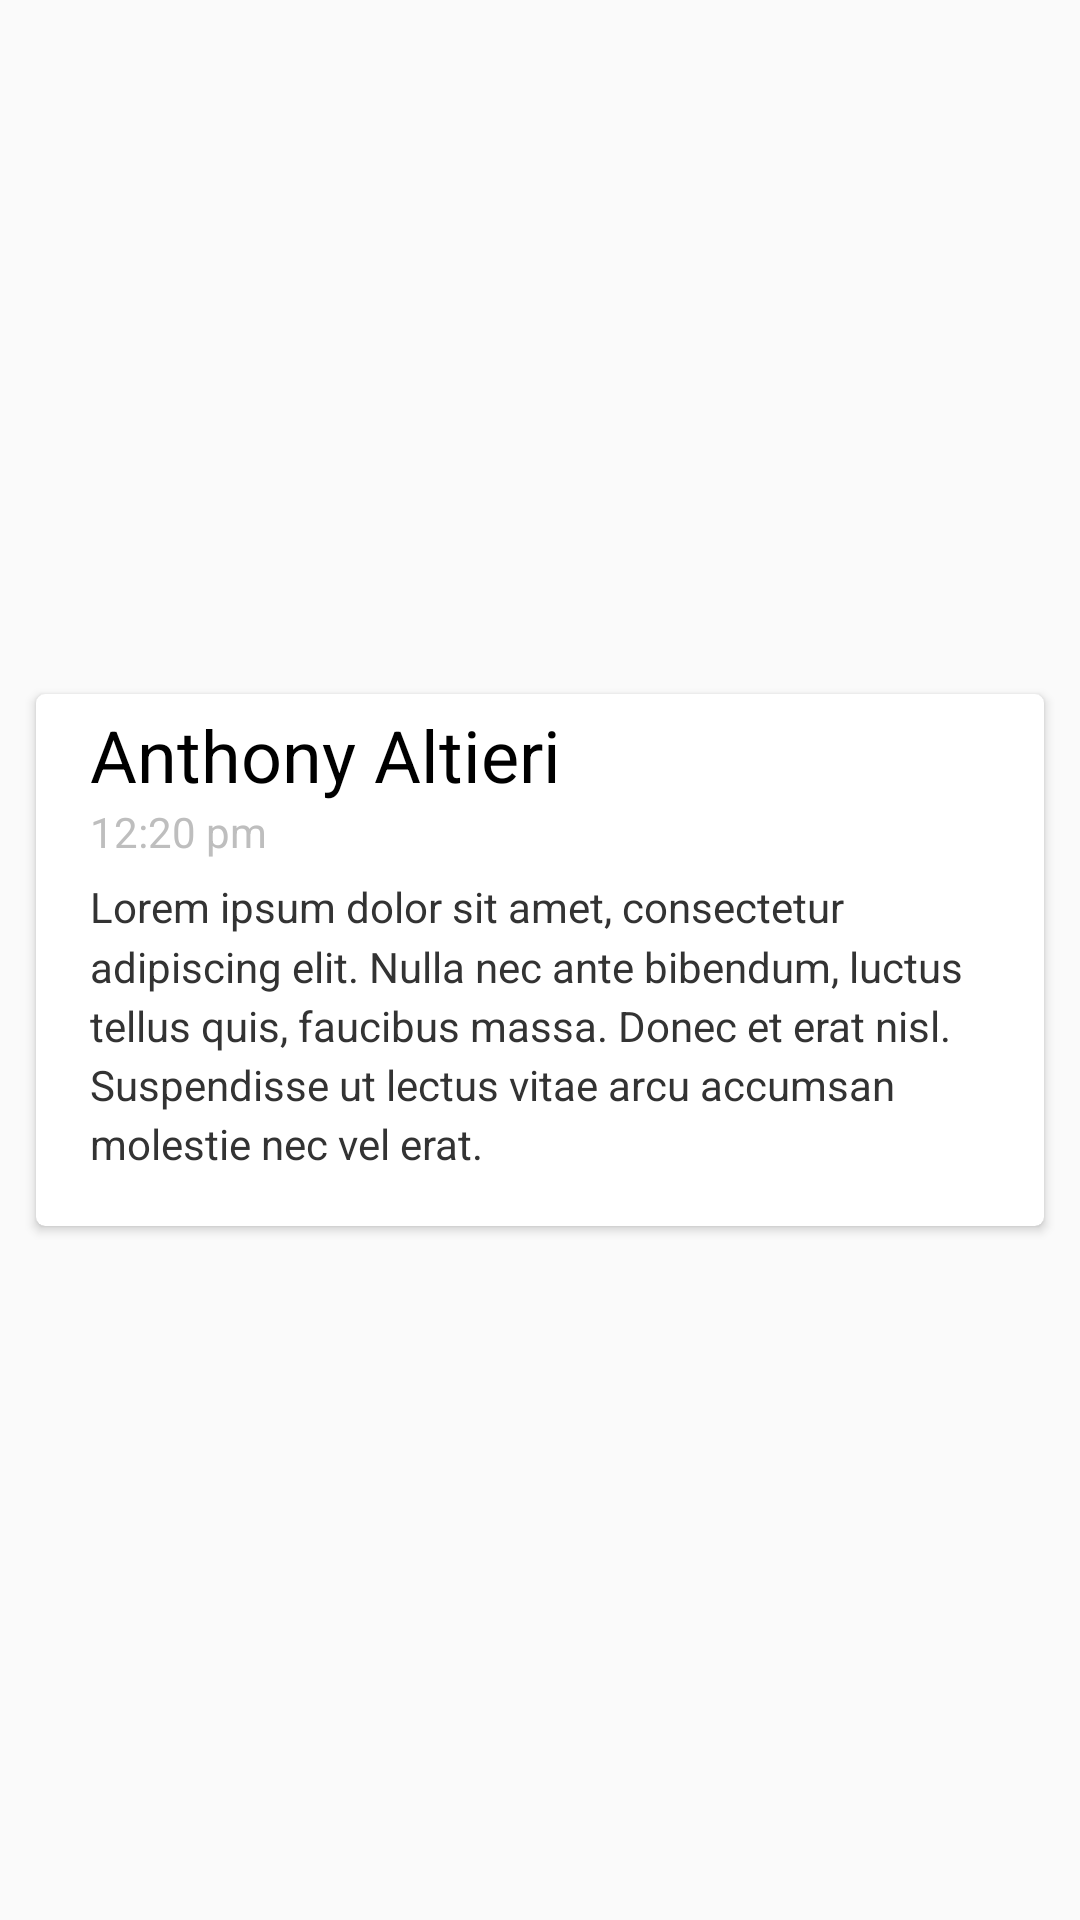

Layout XML and referenced resources for this Android screen:
<!-- AndroidManifest.xml: application theme AppTheme -->
<!-- res/layout/chat_message.xml -->
<?xml version="1.0" encoding="utf-8"?>
<LinearLayout xmlns:android="http://schemas.android.com/apk/res/android"
    xmlns:tools="http://schemas.android.com/tools"
    xmlns:card_view="http://schemas.android.com/apk/res-auto"
    android:layout_height="wrap_content"
    android:layout_width="match_parent"

    >

    <android.support.v7.widget.CardView
    xmlns:card_view="http://schemas.android.com/apk/res-auto"
    android:id="@+id/card_view"
    android:layout_gravity="center"
    android:layout_width="match_parent"
    android:layout_height="wrap_content"
    android:layout_marginRight="12dp"
    android:layout_marginLeft="12dp"
    card_view:cardCornerRadius="3dp">

        <LinearLayout
            android:layout_width="match_parent"
            android:layout_height="match_parent"
            android:orientation="vertical"
            android:paddingRight="18dp"
            android:paddingLeft="18dp"
            android:paddingBottom="18dp"
            >

            <RelativeLayout
                android:layout_width="match_parent"
                android:layout_height="wrap_content"
                android:layout_marginBottom="6dp"
                >

                <TextView android:id="@+id/sender_username"
                    android:layout_width="wrap_content"
                    android:layout_height="wrap_content"
                    android:text="Anthony Altieri"
                    android:textColor="@android:color/primary_text_light"
                    android:textSize="24sp"
                    android:paddingTop="4dp"

                    />

                <TextView android:id="@+id/message_timestamp"
                    android:layout_width="wrap_content"
                    android:layout_height="wrap_content"
                    android:text="12:20 pm"
                    android:textColor="@android:color/secondary_text_light_nodisable"
                    android:layout_below="@id/sender_username"
                    />

                

            </RelativeLayout>

            <TextView
                android:id="@+id/message"
                android:layout_width="match_parent"
                android:layout_height="wrap_content"
                android:textColor="#333"
                android:lineSpacingMultiplier="1.2"
                android:text="@string/loremipsum"
                android:layout_alignParentBottom="true"
                />


        </LinearLayout>

    </android.support.v7.widget.CardView>

</LinearLayout>
<!-- resources referenced by this layout -->
<resources>
  <string name="loremipsum">Lorem ipsum dolor sit amet, consectetur adipiscing elit. Nulla nec ante bibendum, luctus tellus quis, faucibus massa. Donec et erat nisl. Suspendisse ut lectus vitae arcu accumsan molestie nec vel erat.</string>
  <style name="AppTheme" parent="Theme.AppCompat.Light.NoActionBar">
          <item name="android:colorPrimary">@color/primary</item>
          <item name="android:colorPrimaryDark">@color/primary_dark</item>
          <item name="android:colorAccent">@color/accent</item>
          <item name="android:colorControlNormal">#555</item>
          <item name="android:colorControlActivated">@android:color/holo_blue_light</item>
      </style>
  <color name="primary">#00BCD4</color>
  <color name="primary_dark">#00838F</color>
  <color name="accent">#4DD0E1</color>
</resources>
